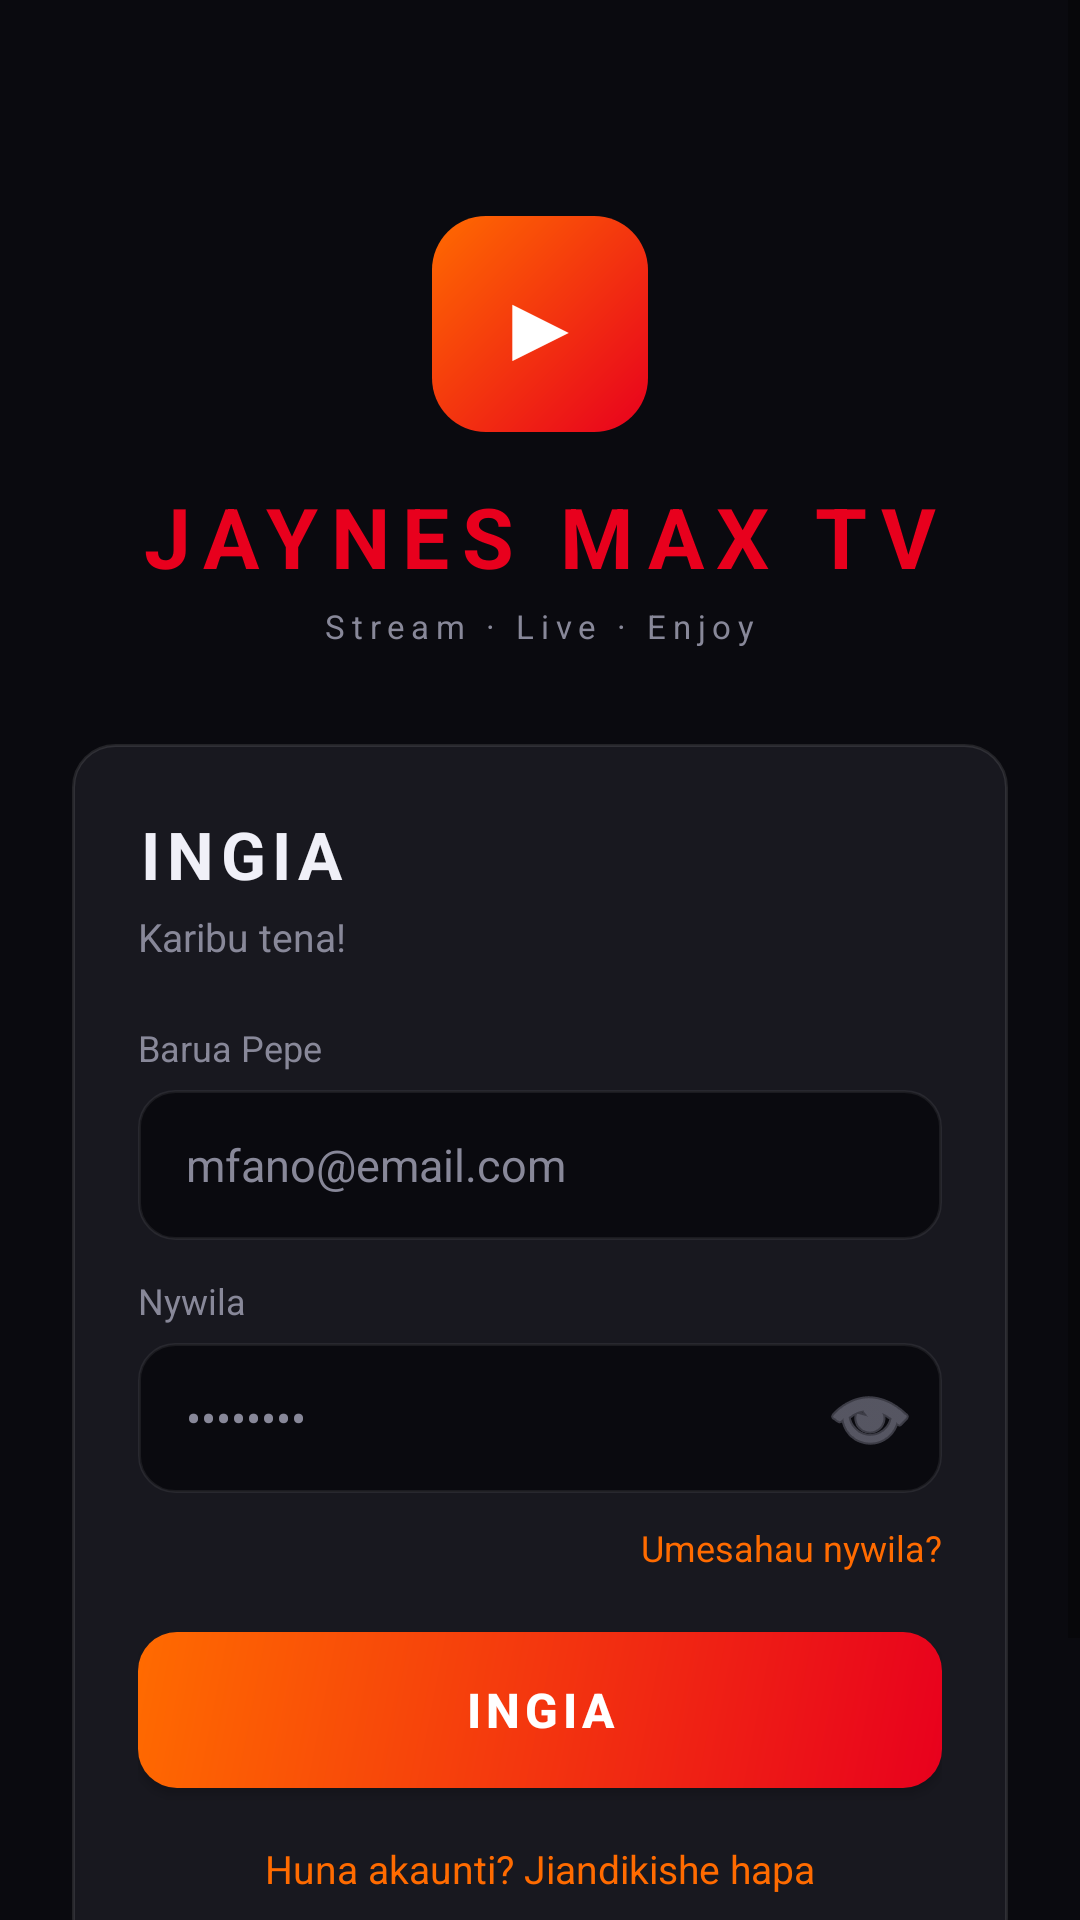

Reconstruct the res/layout file that produces this screen, plus the resources it refers to.
<!-- AndroidManifest.xml: application theme Theme.JaynesMaxTV -->
<!-- res/layout/activity_login.xml -->
<?xml version="1.0" encoding="utf-8"?>
<ScrollView xmlns:android="http://schemas.android.com/apk/res/android"
    android:layout_width="match_parent"
    android:layout_height="match_parent"
    android:background="@color/bg"
    android:fillViewport="true">

    <LinearLayout
        android:layout_width="match_parent"
        android:layout_height="wrap_content"
        android:orientation="vertical"
        android:padding="24dp"
        android:gravity="center_horizontal">

        
        <LinearLayout
            android:layout_width="wrap_content"
            android:layout_height="wrap_content"
            android:orientation="vertical"
            android:gravity="center"
            android:layout_marginTop="48dp"
            android:layout_marginBottom="32dp">

            <TextView
                android:layout_width="72dp"
                android:layout_height="72dp"
                android:background="@drawable/bg_logo"
                android:text="▶"
                android:textSize="32sp"
                android:textColor="@color/white"
                android:gravity="center"
                android:layout_gravity="center"
                android:layout_marginBottom="16dp"/>

            <TextView
                android:layout_width="wrap_content"
                android:layout_height="wrap_content"
                android:text="JAYNES MAX TV"
                android:textSize="28sp"
                android:textColor="@color/primary"
                android:textStyle="bold"
                android:letterSpacing="0.15"/>

            <TextView
                android:layout_width="wrap_content"
                android:layout_height="wrap_content"
                android:text="Stream · Live · Enjoy"
                android:textSize="11sp"
                android:textColor="@color/muted"
                android:letterSpacing="0.2"
                android:layout_marginTop="4dp"/>
        </LinearLayout>

        
        <LinearLayout
            android:layout_width="match_parent"
            android:layout_height="wrap_content"
            android:orientation="vertical"
            android:background="@drawable/bg_card"
            android:padding="22dp">

            
            <TextView
                android:id="@+id/tvTitle"
                android:layout_width="wrap_content"
                android:layout_height="wrap_content"
                android:text="INGIA"
                android:textSize="22sp"
                android:textColor="@color/text"
                android:textStyle="bold"
                android:letterSpacing="0.1"
                android:layout_marginBottom="4dp"/>

            <TextView
                android:id="@+id/tvSubtitle"
                android:layout_width="wrap_content"
                android:layout_height="wrap_content"
                android:text="Karibu tena!"
                android:textSize="13sp"
                android:textColor="@color/muted"
                android:layout_marginBottom="20dp"/>

            
            <TextView
                android:id="@+id/tvError"
                android:layout_width="match_parent"
                android:layout_height="wrap_content"
                android:background="@drawable/bg_error"
                android:textColor="#FF5577"
                android:textSize="13sp"
                android:padding="12dp"
                android:layout_marginBottom="14dp"
                android:visibility="gone"/>

            
            <LinearLayout
                android:id="@+id/nameLayout"
                android:layout_width="match_parent"
                android:layout_height="wrap_content"
                android:visibility="gone"
                android:orientation="vertical"
                android:layout_marginBottom="12dp">

                <TextView
                    android:layout_width="wrap_content"
                    android:layout_height="wrap_content"
                    android:text="Jina Kamili"
                    android:textSize="12sp"
                    android:textColor="@color/muted"
                    android:layout_marginBottom="6dp"/>

                <EditText
                    android:id="@+id/etName"
                    android:layout_width="match_parent"
                    android:layout_height="50dp"
                    android:background="@drawable/bg_input"
                    android:paddingStart="16dp"
                    android:paddingEnd="16dp"
                    android:textColor="@color/text"
                    android:textColorHint="@color/muted"
                    android:hint="Jina lako kamili"
                    android:textSize="15sp"
                    android:inputType="textPersonName"
                    android:singleLine="true"/>
            </LinearLayout>

            
            <TextView
                android:layout_width="wrap_content"
                android:layout_height="wrap_content"
                android:text="Barua Pepe"
                android:textSize="12sp"
                android:textColor="@color/muted"
                android:layout_marginBottom="6dp"/>

            <EditText
                android:id="@+id/etEmail"
                android:layout_width="match_parent"
                android:layout_height="50dp"
                android:background="@drawable/bg_input"
                android:paddingStart="16dp"
                android:paddingEnd="16dp"
                android:textColor="@color/text"
                android:textColorHint="@color/muted"
                android:hint="mfano@email.com"
                android:textSize="15sp"
                android:inputType="textEmailAddress"
                android:singleLine="true"
                android:layout_marginBottom="12dp"/>

            
            <TextView
                android:layout_width="wrap_content"
                android:layout_height="wrap_content"
                android:text="Nywila"
                android:textSize="12sp"
                android:textColor="@color/muted"
                android:layout_marginBottom="6dp"/>

            <FrameLayout
                android:layout_width="match_parent"
                android:layout_height="50dp"
                android:layout_marginBottom="10dp">

                <EditText
                    android:id="@+id/etPassword"
                    android:layout_width="match_parent"
                    android:layout_height="match_parent"
                    android:background="@drawable/bg_input"
                    android:paddingStart="16dp"
                    android:paddingEnd="52dp"
                    android:textColor="@color/text"
                    android:textColorHint="@color/muted"
                    android:hint="••••••••"
                    android:textSize="15sp"
                    android:inputType="textPassword"
                    android:singleLine="true"/>

                <ImageButton
                    android:id="@+id/btnEye"
                    android:layout_width="48dp"
                    android:layout_height="48dp"
                    android:layout_gravity="end|center_vertical"
                    android:background="?attr/selectableItemBackgroundBorderless"
                    android:src="@android:drawable/ic_menu_view"
                    android:tint="@color/muted"
                    android:contentDescription="Onyesha nywila"/>
            </FrameLayout>

            
            <TextView
                android:id="@+id/tvForgot"
                android:layout_width="wrap_content"
                android:layout_height="wrap_content"
                android:layout_gravity="end"
                android:text="Umesahau nywila?"
                android:textSize="12sp"
                android:textColor="@color/accent"
                android:layout_marginBottom="20dp"
                android:clickable="true"
                android:focusable="true"/>

            
            <ProgressBar
                android:id="@+id/progressBar"
                android:layout_width="wrap_content"
                android:layout_height="wrap_content"
                android:layout_gravity="center"
                android:indeterminateTint="@color/primary"
                android:visibility="gone"
                android:layout_marginBottom="8dp"/>

            
            <Button
                android:id="@+id/btnAuth"
                android:layout_width="match_parent"
                android:layout_height="52dp"
                android:background="@drawable/bg_button"
                android:text="INGIA"
                android:textColor="@color/white"
                android:textSize="16sp"
                android:textStyle="bold"
                android:letterSpacing="0.1"
                android:layout_marginBottom="18dp"/>

            
            <TextView
                android:id="@+id/tvToggle"
                android:layout_width="wrap_content"
                android:layout_height="wrap_content"
                android:layout_gravity="center"
                android:text="Huna akaunti? Jiandikishe hapa"
                android:textSize="13sp"
                android:textColor="@color/accent"
                android:clickable="true"
                android:focusable="true"/>

        </LinearLayout>

        
        <TextView
            android:layout_width="wrap_content"
            android:layout_height="wrap_content"
            android:text="Shida? WhatsApp: 0616393956"
            android:textSize="12sp"
            android:textColor="@color/muted"
            android:layout_marginTop="24dp"
            android:layout_marginBottom="32dp"/>

    </LinearLayout>
</ScrollView>
<!-- resources referenced by this layout -->
<resources>
  <color name="accent">#FF6B00</color>
  <color name="bg">#0A0A0F</color>
  <color name="muted">#888899</color>
  <color name="primary">#E8001D</color>
  <color name="text">#F0F0F8</color>
  <color name="white">#FFFFFF</color>
  <!-- drawable bg_button (drawable) -->
  <?xml version="1.0" encoding="utf-8"?>
  <shape xmlns:android="http://schemas.android.com/apk/res/android">
      <gradient
          android:startColor="#E8001D"
          android:endColor="#FF6B00"
          android:angle="135"/>
      <corners android:radius="13dp"/>
  </shape>
  <!-- drawable bg_card (drawable) -->
  <?xml version="1.0" encoding="utf-8"?>
  <shape xmlns:android="http://schemas.android.com/apk/res/android">
      <solid android:color="#18181F"/>
      <corners android:radius="14dp"/>
      <stroke android:width="1dp" android:color="#1AFFFFFF"/>
  </shape>
  <!-- drawable bg_error (drawable) -->
  <?xml version="1.0" encoding="utf-8"?>
  <shape xmlns:android="http://schemas.android.com/apk/res/android">
      <solid android:color="#1AE8001D"/>
      <corners android:radius="10dp"/>
      <stroke android:width="1dp" android:color="#33E8001D"/>
  </shape>
  <!-- drawable bg_input (drawable) -->
  <?xml version="1.0" encoding="utf-8"?>
  <shape xmlns:android="http://schemas.android.com/apk/res/android">
      <solid android:color="#0A0A0F"/>
      <corners android:radius="12dp"/>
      <stroke android:width="1dp" android:color="#12FFFFFF"/>
  </shape>
  <!-- drawable bg_logo (drawable) -->
  <?xml version="1.0" encoding="utf-8"?>
  <shape xmlns:android="http://schemas.android.com/apk/res/android">
      <gradient android:startColor="#E8001D" android:endColor="#FF6B00" android:angle="135"/>
      <corners android:radius="18dp"/>
  </shape>
  <style name="Theme.JaynesMaxTV" parent="Theme.MaterialComponents.DayNight.NoActionBar">
          <item name="colorPrimary">@color/primary</item>
          <item name="colorPrimaryVariant">@color/accent</item>
          <item name="colorOnPrimary">@color/white</item>
          <item name="colorSecondary">@color/accent</item>
          <item name="android:windowBackground">@color/bg</item>
          <item name="android:statusBarColor">@color/bg</item>
          <item name="android:navigationBarColor">@color/surface</item>
          <item name="android:textColorPrimary">@color/text</item>
      </style>
  <color name="surface">#111118</color>
</resources>
